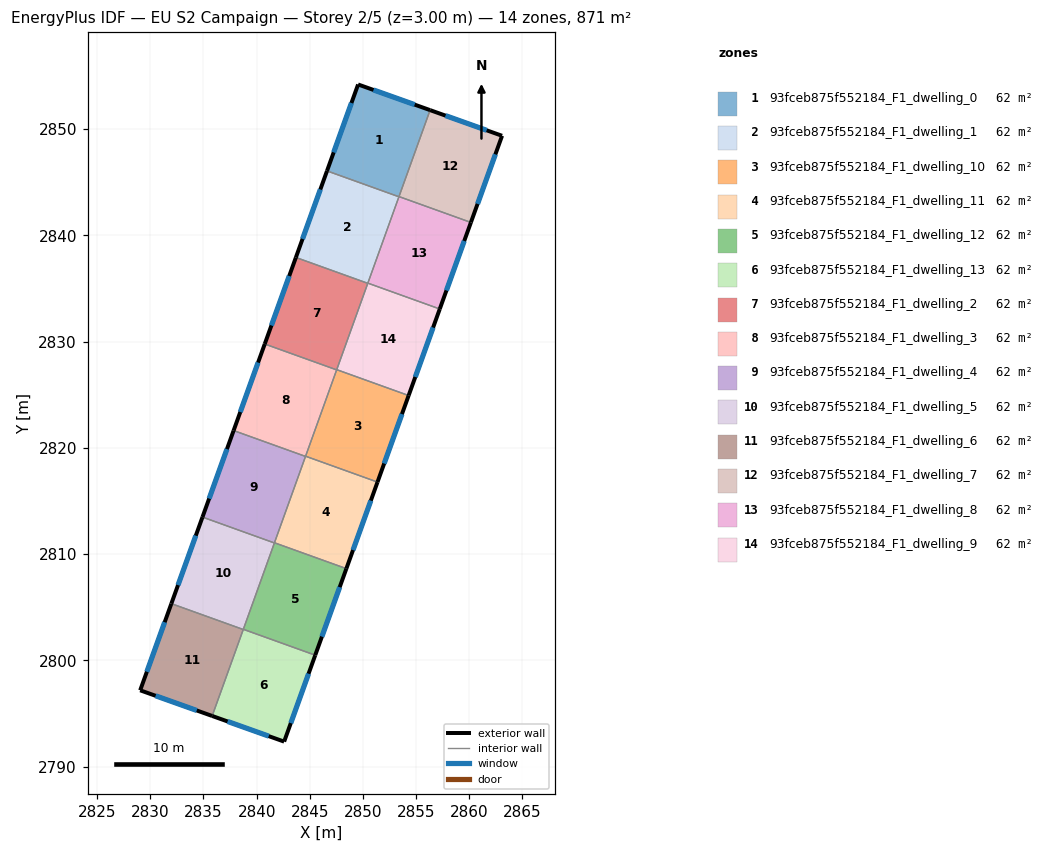
=== STOREY PLAN SPEC (per zone: floor XY polygon, exterior-wall plan segments, windows/doors) ===
zone 1: 93fceb875f552184_F1_dwelling_0  (62.2 m²)
  floor: (2856.32, 2851.79) (2853.39, 2843.63) (2846.62, 2846.07) (2849.55, 2854.20)
  exterior wall: (2856.32, 2851.79) – (2849.55, 2854.20)  [7.2 m]
    window: (2854.87, 2852.30) – (2851.00, 2853.68)  [7.0 m²]
  exterior wall: (2849.55, 2854.20) – (2846.62, 2846.07)  [8.6 m]
    window: (2848.92, 2852.46) – (2847.25, 2847.81)  [8.5 m²]
  interior walls: 3
zone 2: 93fceb875f552184_F1_dwelling_1  (62.2 m²)
  floor: (2853.39, 2843.63) (2850.46, 2835.49) (2843.69, 2837.92) (2846.62, 2846.07)
  exterior wall: (2846.62, 2846.07) – (2843.69, 2837.92)  [8.7 m]
    window: (2846.00, 2844.32) – (2844.32, 2839.67)  [8.5 m²]
  interior walls: 4
zone 3: 93fceb875f552184_F1_dwelling_10  (62.2 m²)
  floor: (2854.30, 2824.93) (2851.37, 2816.79) (2844.61, 2819.22) (2847.54, 2827.37)
  exterior wall: (2851.37, 2816.79) – (2854.30, 2824.93)  [8.7 m]
    window: (2852.00, 2818.53) – (2853.68, 2823.19)  [8.5 m²]
  interior walls: 4
zone 4: 93fceb875f552184_F1_dwelling_11  (62.2 m²)
  floor: (2851.37, 2816.79) (2848.44, 2808.64) (2841.68, 2811.08) (2844.61, 2819.22)
  exterior wall: (2848.44, 2808.64) – (2851.37, 2816.79)  [8.7 m]
    window: (2849.07, 2810.39) – (2850.75, 2815.04)  [8.5 m²]
  interior walls: 4
zone 5: 93fceb875f552184_F1_dwelling_12  (62.2 m²)
  floor: (2848.44, 2808.64) (2845.52, 2800.50) (2838.75, 2802.93) (2841.68, 2811.08)
  exterior wall: (2845.52, 2800.50) – (2848.44, 2808.64)  [8.7 m]
    window: (2846.14, 2802.24) – (2847.82, 2806.90)  [8.5 m²]
  interior walls: 4
zone 6: 93fceb875f552184_F1_dwelling_13  (62.2 m²)
  floor: (2845.52, 2800.50) (2842.59, 2792.37) (2835.82, 2794.78) (2838.75, 2802.93)
  exterior wall: (2842.59, 2792.37) – (2845.52, 2800.50)  [8.6 m]
    window: (2843.22, 2794.11) – (2844.89, 2798.76)  [8.5 m²]
  exterior wall: (2835.82, 2794.78) – (2842.59, 2792.37)  [7.2 m]
    window: (2837.27, 2794.26) – (2841.14, 2792.88)  [7.0 m²]
  interior walls: 3
zone 7: 93fceb875f552184_F1_dwelling_2  (62.2 m²)
  floor: (2850.46, 2835.49) (2847.53, 2827.34) (2840.76, 2829.78) (2843.69, 2837.92)
  exterior wall: (2843.69, 2837.92) – (2840.76, 2829.78)  [8.7 m]
    window: (2843.07, 2836.18) – (2841.39, 2831.52)  [8.5 m²]
  interior walls: 4
zone 8: 93fceb875f552184_F1_dwelling_3  (62.2 m²)
  floor: (2847.53, 2827.34) (2844.60, 2819.20) (2837.84, 2821.63) (2840.76, 2829.78)
  exterior wall: (2840.76, 2829.78) – (2837.84, 2821.63)  [8.7 m]
    window: (2840.14, 2828.03) – (2838.46, 2823.38)  [8.5 m²]
  interior walls: 4
zone 9: 93fceb875f552184_F1_dwelling_4  (62.2 m²)
  floor: (2844.60, 2819.20) (2841.67, 2811.06) (2834.91, 2813.49) (2837.84, 2821.63)
  exterior wall: (2837.84, 2821.63) – (2834.91, 2813.49)  [8.7 m]
    window: (2837.21, 2819.89) – (2835.53, 2815.24)  [8.5 m²]
  interior walls: 4
zone 10: 93fceb875f552184_F1_dwelling_5  (62.2 m²)
  floor: (2841.67, 2811.06) (2838.74, 2802.91) (2831.98, 2805.35) (2834.91, 2813.49)
  exterior wall: (2834.91, 2813.49) – (2831.98, 2805.35)  [8.7 m]
    window: (2834.28, 2811.75) – (2832.60, 2807.09)  [8.5 m²]
  interior walls: 4
zone 11: 93fceb875f552184_F1_dwelling_6  (62.2 m²)
  floor: (2838.74, 2802.91) (2835.82, 2794.78) (2829.04, 2797.19) (2831.98, 2805.35)
  exterior wall: (2829.04, 2797.19) – (2835.82, 2794.78)  [7.2 m]
    window: (2830.49, 2796.68) – (2834.37, 2795.30)  [7.0 m²]
  exterior wall: (2831.98, 2805.35) – (2829.04, 2797.19)  [8.7 m]
    window: (2831.35, 2803.60) – (2829.67, 2798.94)  [8.5 m²]
  interior walls: 2
zone 12: 93fceb875f552184_F1_dwelling_7  (62.2 m²)
  floor: (2863.09, 2849.37) (2860.16, 2841.22) (2853.40, 2843.65) (2856.32, 2851.79)
  exterior wall: (2863.09, 2849.37) – (2856.32, 2851.79)  [7.2 m]
    window: (2861.64, 2849.89) – (2857.77, 2851.27)  [7.0 m²]
  exterior wall: (2860.16, 2841.22) – (2863.09, 2849.37)  [8.7 m]
    window: (2860.79, 2842.96) – (2862.47, 2847.63)  [8.5 m²]
  interior walls: 2
zone 13: 93fceb875f552184_F1_dwelling_8  (62.2 m²)
  floor: (2860.16, 2841.22) (2857.23, 2833.07) (2850.47, 2835.51) (2853.40, 2843.65)
  exterior wall: (2857.23, 2833.07) – (2860.16, 2841.22)  [8.7 m]
    window: (2857.86, 2834.82) – (2859.53, 2839.47)  [8.5 m²]
  interior walls: 4
zone 14: 93fceb875f552184_F1_dwelling_9  (62.2 m²)
  floor: (2857.23, 2833.07) (2854.30, 2824.93) (2847.54, 2827.37) (2850.47, 2835.51)
  exterior wall: (2854.30, 2824.93) – (2857.23, 2833.07)  [8.7 m]
    window: (2854.93, 2826.68) – (2856.61, 2831.33)  [8.5 m²]
  interior walls: 4

=== DERIVED (storey summary) ===
Building: EU S2 Campaign
Storey: 2 of 5  (floor level z = 3.00 m)
Storey gross floor area: 871.2 m²
Zones on this storey: 14
  - 93fceb875f552184_F1_dwelling_0: floor 62.2 m²; exterior wall 15.8 m (47.5 m²); 2 window(s) 15.5 m²; WWR 32.7%
  - 93fceb875f552184_F1_dwelling_1: floor 62.2 m²; exterior wall 8.7 m (26.0 m²); 1 window(s) 8.5 m²; WWR 32.7%
  - 93fceb875f552184_F1_dwelling_10: floor 62.2 m²; exterior wall 8.7 m (26.0 m²); 1 window(s) 8.5 m²; WWR 32.7%
  - 93fceb875f552184_F1_dwelling_11: floor 62.2 m²; exterior wall 8.7 m (26.0 m²); 1 window(s) 8.5 m²; WWR 32.7%
  - 93fceb875f552184_F1_dwelling_12: floor 62.2 m²; exterior wall 8.7 m (26.0 m²); 1 window(s) 8.5 m²; WWR 32.7%
  - 93fceb875f552184_F1_dwelling_13: floor 62.2 m²; exterior wall 15.8 m (47.5 m²); 2 window(s) 15.5 m²; WWR 32.7%
  - 93fceb875f552184_F1_dwelling_2: floor 62.2 m²; exterior wall 8.7 m (26.0 m²); 1 window(s) 8.5 m²; WWR 32.7%
  - 93fceb875f552184_F1_dwelling_3: floor 62.2 m²; exterior wall 8.7 m (26.0 m²); 1 window(s) 8.5 m²; WWR 32.7%
  - 93fceb875f552184_F1_dwelling_4: floor 62.2 m²; exterior wall 8.7 m (26.0 m²); 1 window(s) 8.5 m²; WWR 32.7%
  - 93fceb875f552184_F1_dwelling_5: floor 62.2 m²; exterior wall 8.7 m (26.0 m²); 1 window(s) 8.5 m²; WWR 32.7%
  - 93fceb875f552184_F1_dwelling_6: floor 62.2 m²; exterior wall 15.9 m (47.6 m²); 2 window(s) 15.5 m²; WWR 32.7%
  - 93fceb875f552184_F1_dwelling_7: floor 62.2 m²; exterior wall 15.9 m (47.6 m²); 2 window(s) 15.5 m²; WWR 32.7%
  - 93fceb875f552184_F1_dwelling_8: floor 62.2 m²; exterior wall 8.7 m (26.0 m²); 1 window(s) 8.5 m²; WWR 32.7%
  - 93fceb875f552184_F1_dwelling_9: floor 62.2 m²; exterior wall 8.7 m (26.0 m²); 1 window(s) 8.5 m²; WWR 32.7%
Zone adjacency (shared interzone walls):
  - 93fceb875f552184_F1_dwelling_0 ↔ 93fceb875f552184_F1_dwelling_1
  - 93fceb875f552184_F1_dwelling_0 ↔ 93fceb875f552184_F1_dwelling_7
  - 93fceb875f552184_F1_dwelling_0 ↔ 93fceb875f552184_F1_dwelling_8
  - 93fceb875f552184_F1_dwelling_1 ↔ 93fceb875f552184_F1_dwelling_2
  - 93fceb875f552184_F1_dwelling_1 ↔ 93fceb875f552184_F1_dwelling_8
  - 93fceb875f552184_F1_dwelling_1 ↔ 93fceb875f552184_F1_dwelling_9
  - 93fceb875f552184_F1_dwelling_10 ↔ 93fceb875f552184_F1_dwelling_11
  - 93fceb875f552184_F1_dwelling_10 ↔ 93fceb875f552184_F1_dwelling_2
  - 93fceb875f552184_F1_dwelling_10 ↔ 93fceb875f552184_F1_dwelling_3
  - 93fceb875f552184_F1_dwelling_10 ↔ 93fceb875f552184_F1_dwelling_9
  - 93fceb875f552184_F1_dwelling_11 ↔ 93fceb875f552184_F1_dwelling_12
  - 93fceb875f552184_F1_dwelling_11 ↔ 93fceb875f552184_F1_dwelling_3
  - 93fceb875f552184_F1_dwelling_11 ↔ 93fceb875f552184_F1_dwelling_4
  - 93fceb875f552184_F1_dwelling_12 ↔ 93fceb875f552184_F1_dwelling_13
  - 93fceb875f552184_F1_dwelling_12 ↔ 93fceb875f552184_F1_dwelling_4
  - 93fceb875f552184_F1_dwelling_12 ↔ 93fceb875f552184_F1_dwelling_5
  - 93fceb875f552184_F1_dwelling_13 ↔ 93fceb875f552184_F1_dwelling_5
  - 93fceb875f552184_F1_dwelling_13 ↔ 93fceb875f552184_F1_dwelling_6
  - 93fceb875f552184_F1_dwelling_2 ↔ 93fceb875f552184_F1_dwelling_3
  - 93fceb875f552184_F1_dwelling_2 ↔ 93fceb875f552184_F1_dwelling_9
  - 93fceb875f552184_F1_dwelling_3 ↔ 93fceb875f552184_F1_dwelling_4
  - 93fceb875f552184_F1_dwelling_4 ↔ 93fceb875f552184_F1_dwelling_5
  - 93fceb875f552184_F1_dwelling_5 ↔ 93fceb875f552184_F1_dwelling_6
  - 93fceb875f552184_F1_dwelling_7 ↔ 93fceb875f552184_F1_dwelling_8
  - 93fceb875f552184_F1_dwelling_8 ↔ 93fceb875f552184_F1_dwelling_9